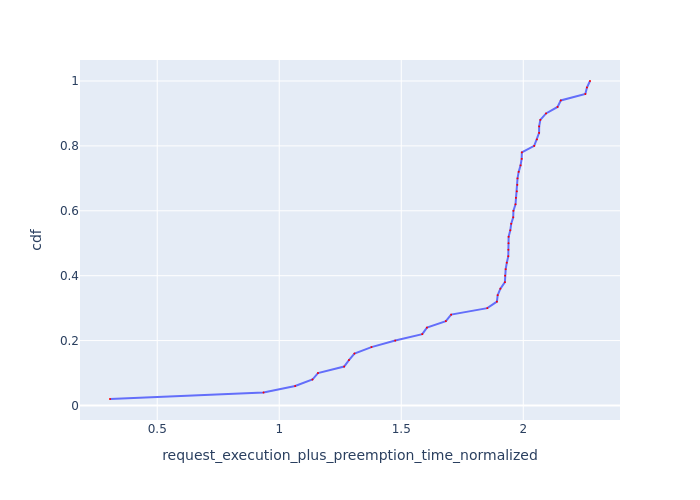

Data behind this chart, as committed beside it:
Request Id, request_execution_plus_preemption_time_n…, cdf
0_49, 0.3064, 0.02
0_48, 0.9357, 0.04
0_40, 1.065, 0.06
0_46, 1.136, 0.08
0_43, 1.159, 0.1
0_35, 1.266, 0.12
0_44, 1.286, 0.14
0_45, 1.308, 0.16
0_37, 1.378, 0.18
0_38, 1.475, 0.2
0_41, 1.586, 0.22
0_16, 1.605, 0.24
0_39, 1.683, 0.26
0_31, 1.704, 0.28
0_47, 1.853, 0.3
0_27, 1.892, 0.32
0_33, 1.895, 0.34
0_32, 1.906, 0.36
0_19, 1.925, 0.38
0_34, 1.925, 0.4
0_28, 1.928, 0.42
0_42, 1.933, 0.44
0_24, 1.939, 0.46
0_29, 1.939, 0.48
0_22, 1.94, 0.5
0_26, 1.94, 0.52
0_30, 1.947, 0.54
0_15, 1.951, 0.56
0_10, 1.959, 0.58
0_20, 1.96, 0.6
0_36, 1.968, 0.62
0_13, 1.97, 0.64
0_23, 1.974, 0.66
0_11, 1.976, 0.68
0_21, 1.977, 0.7
0_12, 1.981, 0.72
0_17, 1.989, 0.74
0_18, 1.993, 0.76
0_25, 1.994, 0.78
0_5, 2.045, 0.8
0_9, 2.056, 0.82
0_1, 2.065, 0.84
0_6, 2.065, 0.86
0_7, 2.07, 0.88
0_3, 2.093, 0.9
0_14, 2.141, 0.92
0_2, 2.154, 0.94
0_0, 2.254, 0.96
0_8, 2.261, 0.98
0_4, 2.274, 1.0
